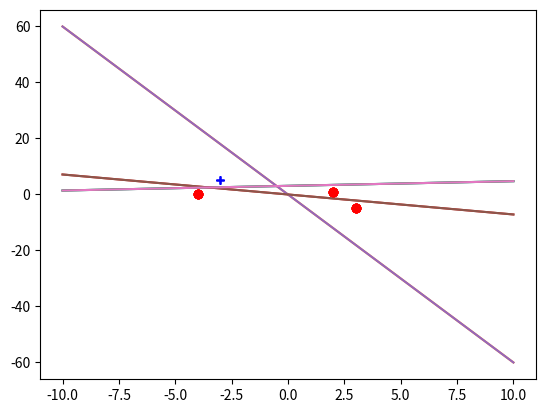

The script that saved this image:

import numpy as np
import matplotlib.pyplot as plt 
# one positive - two negative sv
data = np.array([[2, 1, -1], [-4,0,-1], [-3, 5, 1], [3,-5,-1]])

def svm_train_brute(training_data):
    positive = training_data[training_data[:, 2] == 1]
    negative = training_data[training_data[:, 2] == -1]
    margin = -9999999
    s_last, w_last, b_last = None, None, None
    for neg in negative:
        for neg1 in negative:
            for pos in positive:
                if neg[0] != neg1[0] and neg[1] != neg1[1]:
                    projection = projection_of_A_onto_line_BC(neg1, neg, pos,i=2)
                    w, b = perpendicular_bisector_of_two_points(pos, projection)
                    plot_hyper_binary(w, b, data)
                    if margin <= compute_margin(training_data, w, b):
                        margin = compute_margin(training_data, w, b)
                        s_last = np.array([pos, neg, neg1])
                        w_last = w
                        b_last = b
    print('The answer is:--------------')
    plot_hyper_binary(w_last, b_last, data)
    return w_last, b_last, s_last

def perpendicular_bisector_of_two_points(A, B):
    mid_point = (A[0:2] + B[0:2]) / 2
    w = np.array(A[:-1] - B[:-1])
    w = w / np.sqrt((w[0] * w[0] + w[1] * w[1]))
    b = -1 * (w[0] * mid_point[0] + w[1] * mid_point[1])
    return w, b

def projection_of_A_onto_line_BC(C, B, A,i):
    BA = (A - B)[:i]
    BC = (C - B)[:i]
    H = B[:i] + ((np.dot(BA, BC)) / (np.dot(BC, BC))) * BC
    H = np.append(H, A[-1])
    return H

def distance_point_to_hyperplane(pt, w, b):
    return np.abs(((pt[0] * w[0]) + (pt[1] * w[1]) + b) / (np.sqrt((w[0] * w[0]) + (w[1] * w[1]))))

def compute_margin(data, w, b):
    margin = distance_point_to_hyperplane(data[0, :-1], w, b)
    print('first margin_of_compute_margin', margin)

    for pt in data:
        print('loop time .............')
        distance = distance_point_to_hyperplane(pt[:-1], w, b)
        print('distance of point', distance)
        if distance < margin:
            margin = distance_point_to_hyperplane(pt[:-1], w, b)
            print('update margin', margin)
        if svm_test_brute(w, b, pt) != pt[2]:
            return 0
    return margin

def svm_test_brute(w, b, x):
    if np.dot(w, x[:-1]) + b > 0:
        return 1
    else:
        return -1

def plot_training_data_binary(data):
    for item in data:
        if item[-1] == 1:
            plt.plot(item[0], item[1], 'b+')
        else:
            plt.plot(item[0], item[1], 'ro')
    plt.show()

def plot_hyper_binary(w, b, data):
    line = np.linspace(-10, 10)
    if w[1] != 0:
        plt.plot(line, (-w[0] * line -b) / w[1])
    else:
        plt.axvline(x=-b)
    plot_training_data_binary(data)

svm_train_brute(data)
